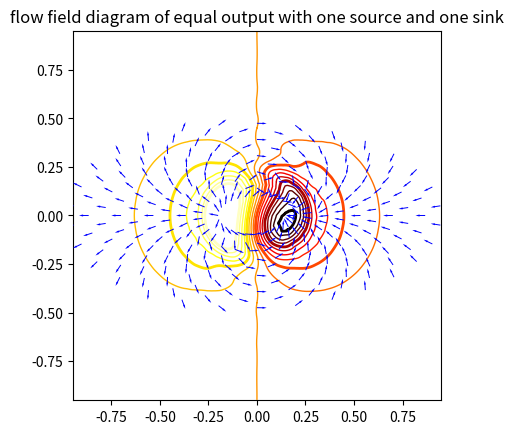

Write Python code to recreate this figure.
from matplotlib.tri import (
    Triangulation, UniformTriRefiner, CubicTriInterpolator)
import matplotlib.pyplot as plt
import matplotlib.cm as cm
import numpy as np


# -----------------------------------------------------------------------------
# electrical potential of a dipole
# 等势线函数
# -----------------------------------------------------------------------------
def deng_shi_xian(x, y):
    """等势线函数 V, 在  *x*, *y*. 位置"""
    r_sq = x ** 2 + y ** 2
    theta = np.arctan2(y, x)
    z = np.cos(theta) / r_sq
    return (np.max(z) - z) / (np.max(z) - np.min(z))


# -----------------------------------------------------------------------------
# Creating a Triangulation
# -----------------------------------------------------------------------------
# First create the x and y coordinates of the points.
n_angles = 30
n_radii = 10
min_radius = 0.2
radii = np.linspace(min_radius, 0.95, n_radii)

angles = np.linspace(0, 2 * np.pi, n_angles, endpoint=False)
angles = np.repeat(angles[..., np.newaxis], n_radii, axis=1)
angles[:, 1::2] += np.pi / n_angles

x = (radii * np.cos(angles)).flatten()
y = (radii * np.sin(angles)).flatten()
V = deng_shi_xian(x, y)

# Create the Triangulation; no triangles specified so Delaunay triangulation
# created.
triang = Triangulation(x, y)

# Mask off unwanted triangles.
triang.set_mask(np.hypot(x[triang.triangles].mean(axis=1), y[triang.triangles].mean(axis=1)) == min_radius)

# -----------------------------------------------------------------------------
# Refine data - interpolates the electrical potential V
# -----------------------------------------------------------------------------
refiner = UniformTriRefiner(triang)
tri_refi, z_test_refi = refiner.refine_field(V, subdiv=3)

# -----------------------------------------------------------------------------
# Computes field (Ex, Ey) as
# -----------------------------------------------------------------------------
tci = CubicTriInterpolator(triang, -V)
(Ex, Ey) = tci.gradient(triang.x, triang.y)
E_norm = np.sqrt(Ex ** 2 + Ey ** 2)

# -----------------------------------------------------------------------------
# Plot the triangulation, the potential iso-contours and the vector field
# -----------------------------------------------------------------------------
fig, ax = plt.subplots()
ax.set_aspect('equal')
# Enforce the margins, and enlarge them to give room for the vectors.
ax.use_sticky_edges = False
ax.margins(0.001)

ax.triplot(triang, color='1')

levels = np.arange(0, 0.9, 0.05)
cmap = cm.get_cmap(name='hot', lut=None)
ax.tricontour(tri_refi, z_test_refi, levels=levels, cmap=cmap,
              linewidths=[2.0, 1.0, 1.0, 1.0])

# 等流线方向
ax.quiver(triang.x, triang.y / 2, (Ex / E_norm) / 2, (Ey / E_norm) / 2,
          units='xy', scale=10., zorder=7, color='blue',
          width=0.005, headwidth=2., headlength=4.)

ax.set_title("flow field diagram of equal output with one source and one sink")
plt.show()
